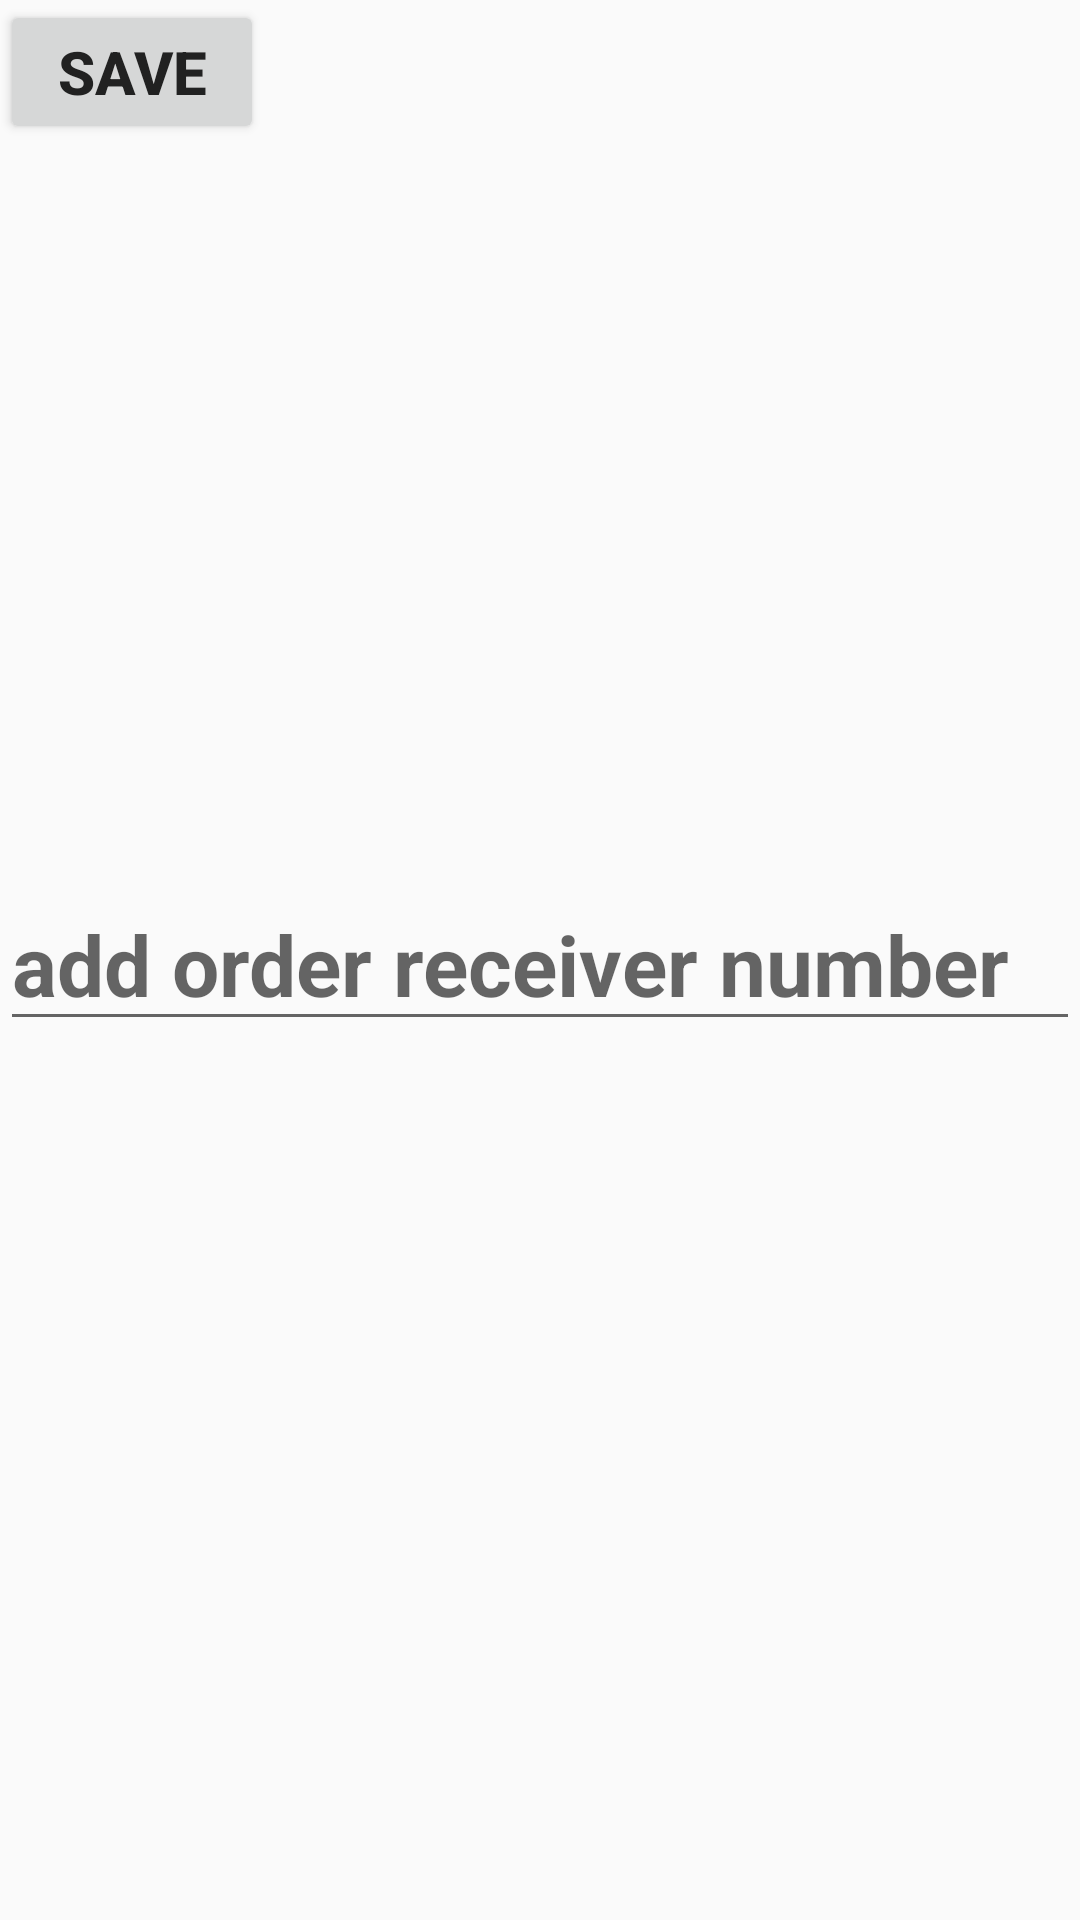

Here is an Android app screen rendered from its layout file. Give the layout XML and the strings, colors and styles it references.
<!-- AndroidManifest.xml: application theme AppTheme -->
<!-- res/layout/receiver.xml -->
<?xml version="1.0" encoding="utf-8"?>
<RelativeLayout
    xmlns:android="http://schemas.android.com/apk/res/android"
    xmlns:tools="http://schemas.android.com/tools"
    android:layout_width="match_parent"
    android:layout_height="match_parent">


    <EditText
        android:id="@+id/receiverNumber"
        android:layout_width="match_parent"
        android:layout_height="wrap_content"
        android:inputType="number"
        android:layout_centerInParent="true"
        android:textSize="28dp"
        android:hint="@string/enterReceiverNumber"/>
    <TextView
        android:layout_width="match_parent"
        android:layout_height="wrap_content"
        android:id="@+id/receiverTextView"
        android:layout_below="@id/receiverNumber"/>
    <Button
        android:layout_width="wrap_content"
        android:layout_height="wrap_content"
        android:text="save"
        android:onClick="openMain"/>
</RelativeLayout>
<!-- resources referenced by this layout -->
<resources>
  <string name="enterReceiverNumber">add order receiver number</string>
  <style name="AppTheme" parent="Theme.AppCompat.Light">
          <item name="colorPrimary">#FFC107</item>
          <item name="colorPrimaryDark">#FFA000</item>
          <item name="colorAccent">#FFEB3B</item>
          <item name="android:textAllCaps">true</item>
          <item name="android:textSize">20sp</item>
          <item name="android:textStyle">bold</item>
          <item name="android:textColor">#212121</item>
      </style>
</resources>
